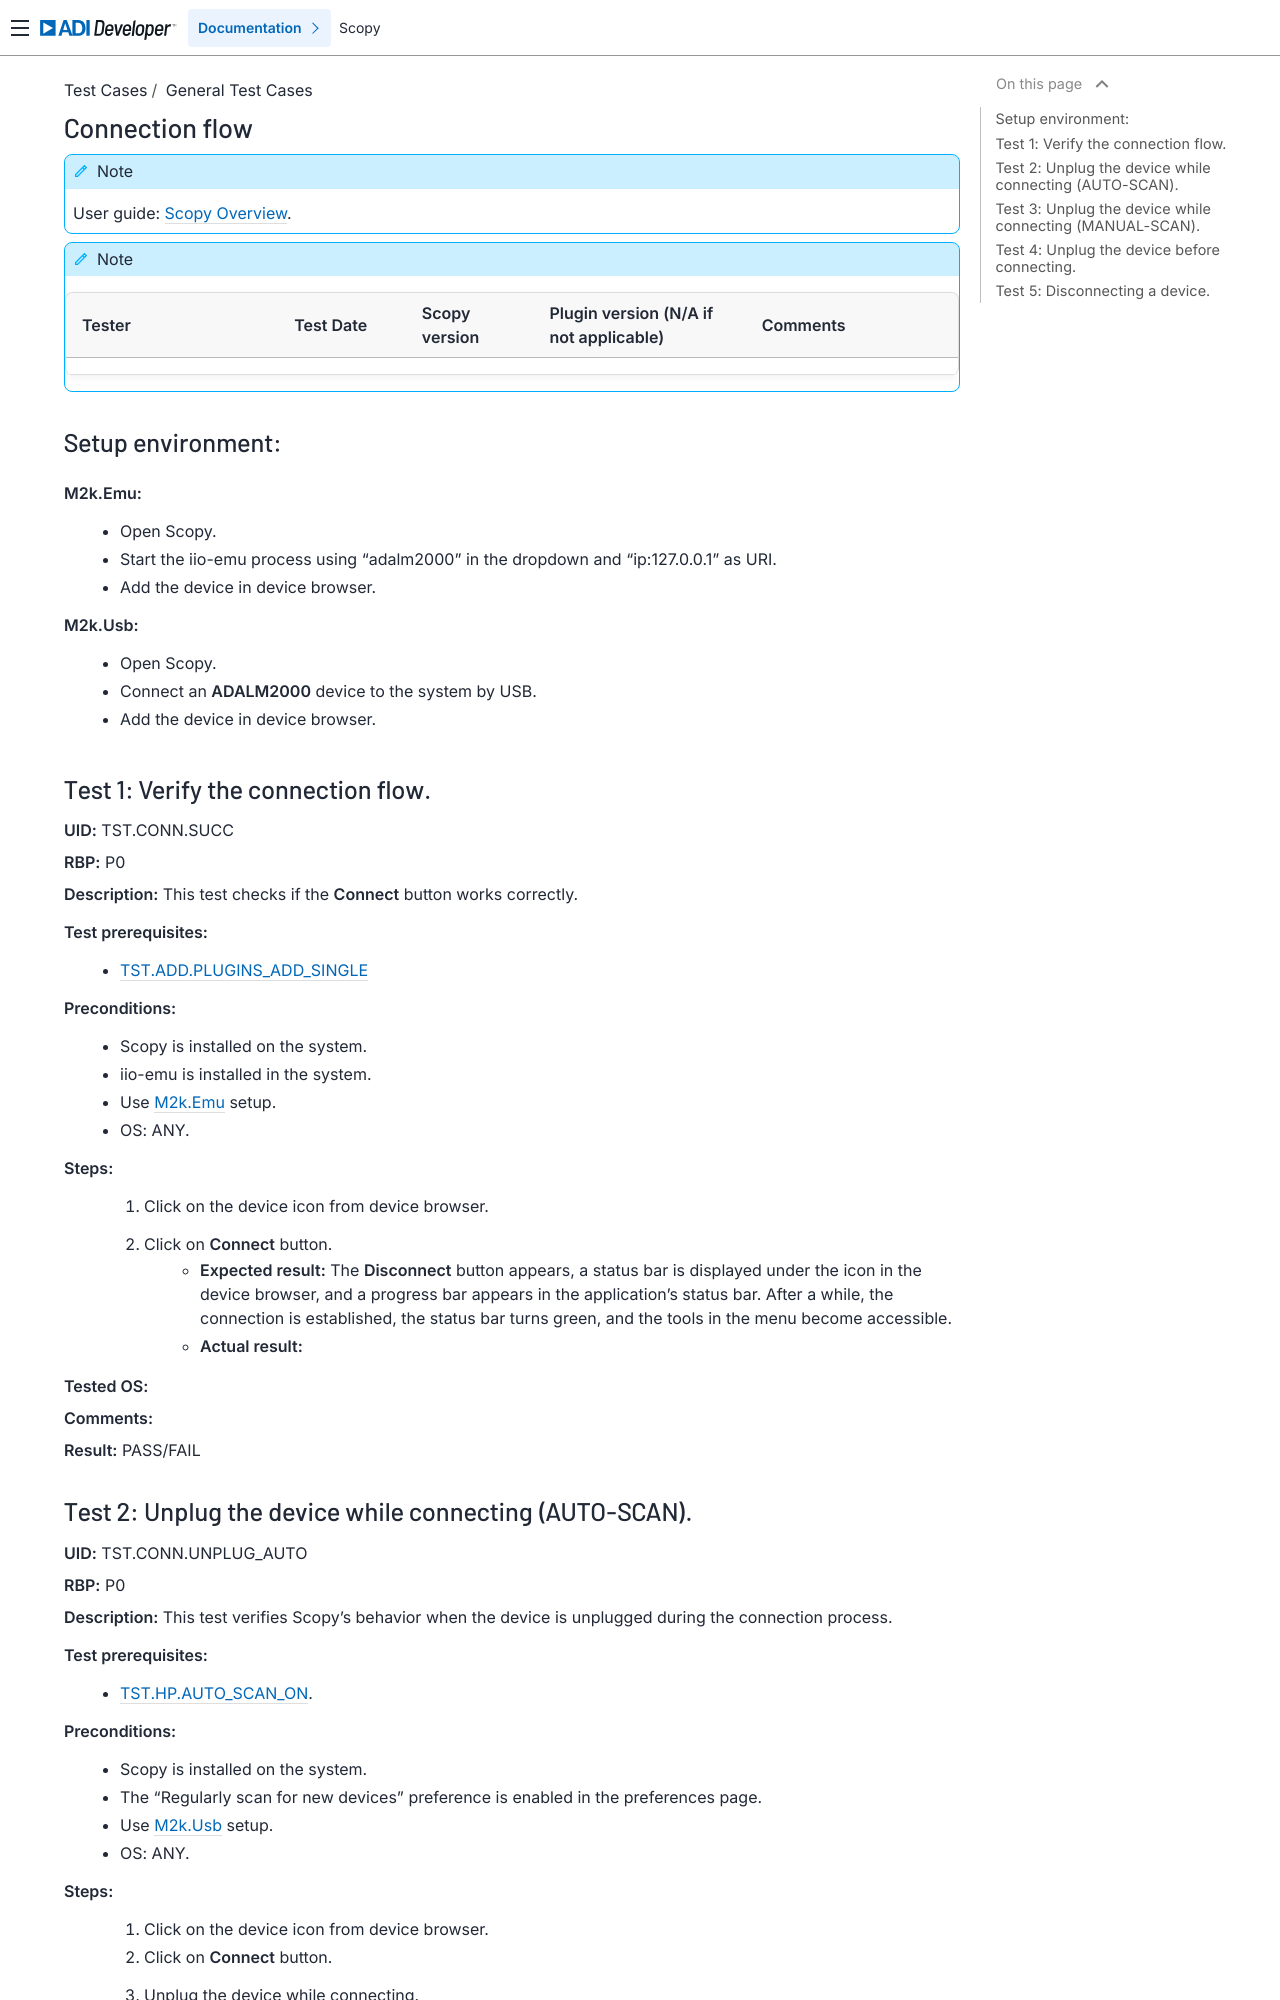

repository: analogdevicesinc/scopy · page: tests/general/core/connection_tests/index.html · generator: sphinx

.. _connection_tests:

Connection flow
===============

.. note::

    User guide: :ref:`Scopy Overview <user_guide>`.

.. note::
    .. list-table:: 
       :widths: 50 30 30 50 50
       :header-rows: 1

       * - Tester
         - Test Date
         - Scopy version
         - Plugin version (N/A if not applicable)
         - Comments
       * - 
         - 
         - 
         - 
         - 

Setup environment:
------------------

.. _m2k-emu-conn:

**M2k.Emu:**
    - Open Scopy.
    - Start the iio-emu process using "adalm2000" in the dropdown and 
      "ip:127.0.0.1" as URI.
    - Add the device in device browser.

.. _m2k-usb-conn:

**M2k.Usb:**
    - Open Scopy.
    - Connect an **ADALM2000** device to the system by USB.
    - Add the device in device browser.

.. _tst-conn-succ:

Test 1: Verify the connection flow.
-----------------------------------

**UID:** TST.CONN.SUCC

**RBP:** P0

**Description:** This test checks if the **Connect** button works correctly.

**Test prerequisites:** 
    - :ref:`TST.ADD.PLUGINS_ADD_SINGLE <tst-add-plugins-add>`

**Preconditions:**
    - Scopy is installed on the system.
    - iio-emu is installed in the system.
    - Use :ref:`M2k.Emu <m2k-emu-conn>` setup.
    - OS: ANY.

**Steps:**
    1. Click on the device icon from device browser.
    2. Click on **Connect** button.
        - **Expected result:** The **Disconnect** button appears, a status bar 
          is displayed under the icon in the device browser, and a progress bar 
          appears in the application's status bar. After a while, the connection 
          is established, the status bar turns green, and the tools in the menu 
          become accessible. 
        - **Actual result:**

..
  Actual test result goes here.
..

**Tested OS:**

..
  Details about the tested OS goes here.

**Comments:**

..
  Any comments about the test goes here.

**Result:** PASS/FAIL

..
  The result of the test goes here (PASS/FAIL).
